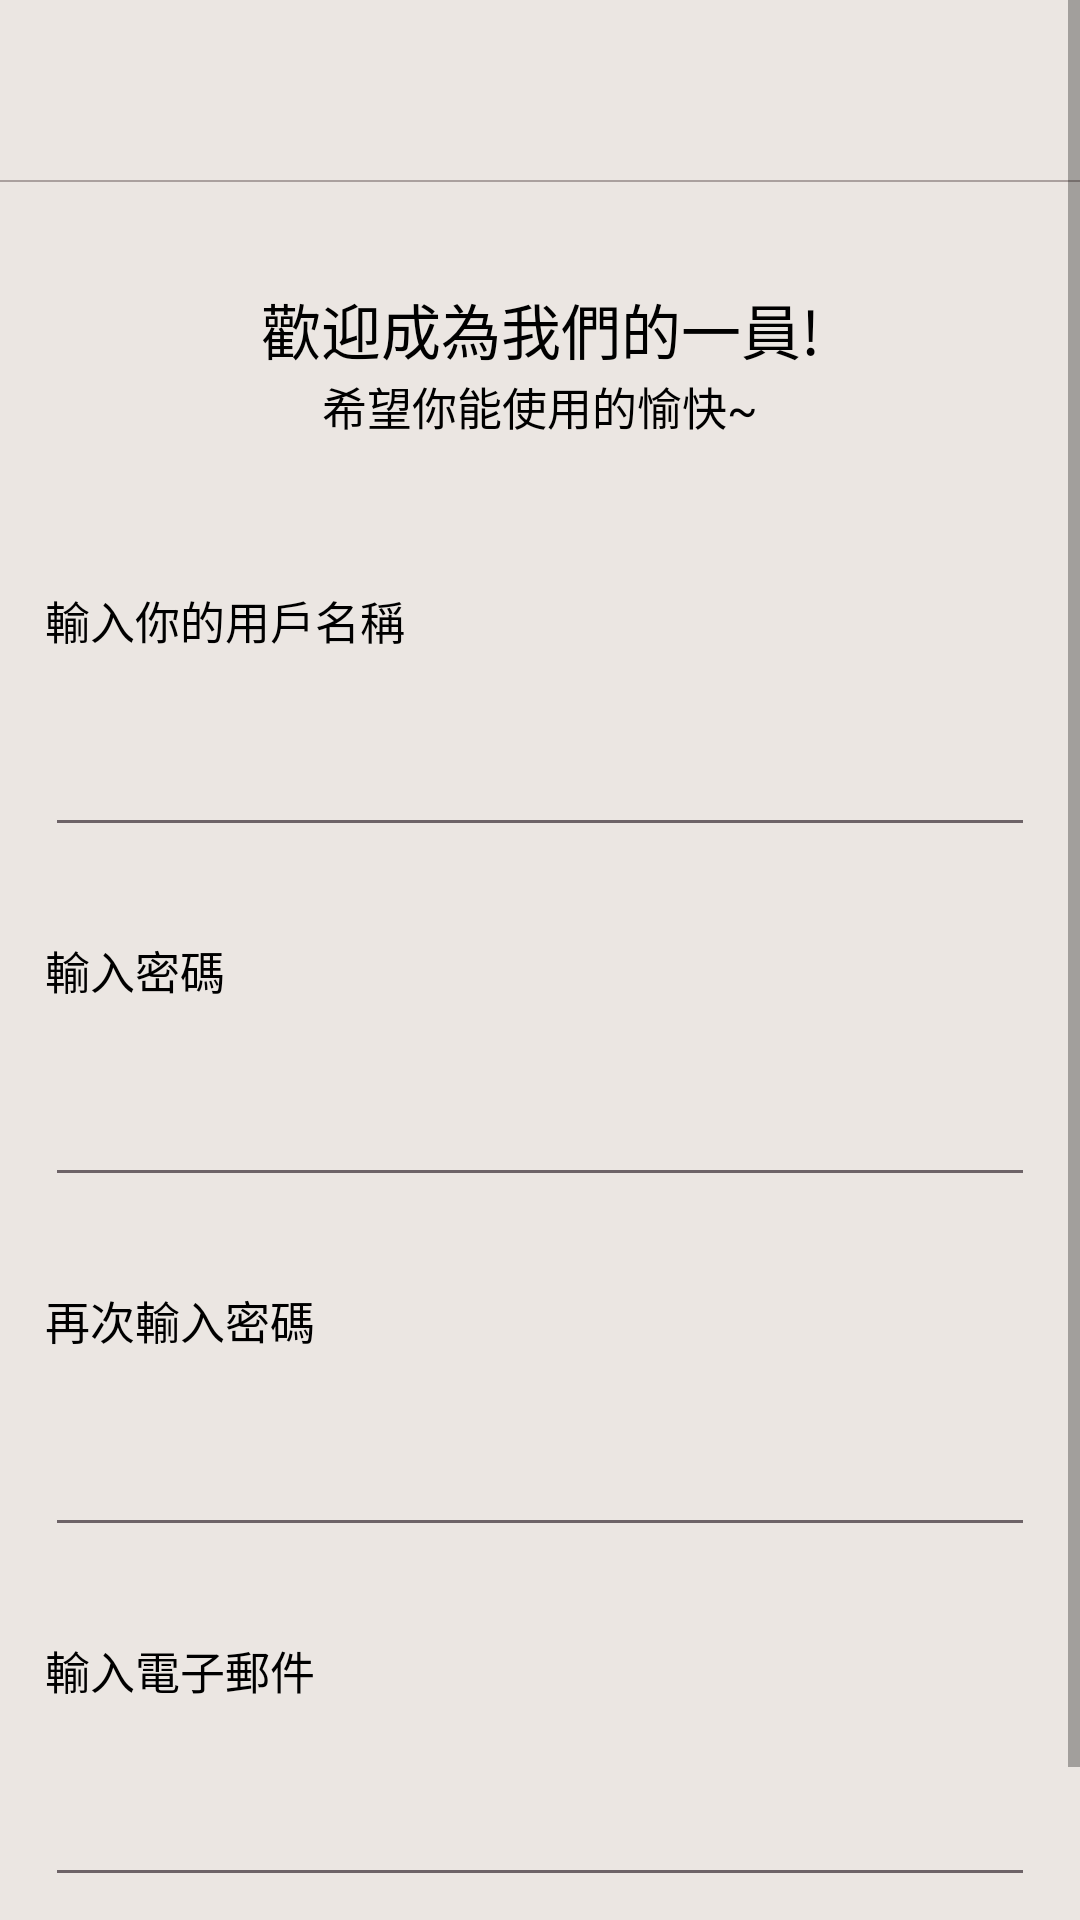

Layout XML and referenced resources for this Android screen:
<!-- AndroidManifest.xml: application theme Theme.AppCompat.Light.NoActionBar -->
<!-- res/layout/activity_register.xml -->
<?xml version="1.0" encoding="utf-8"?>
<ScrollView xmlns:app="http://schemas.android.com/apk/res-auto"
    xmlns:tools="http://schemas.android.com/tools"
    android:layout_height="match_parent"
    android:layout_width="match_parent"
    android:background="#EBE6E2"
    android:layout_gravity="center"
    xmlns:android="http://schemas.android.com/apk/res/android">
    <LinearLayout
        android:layout_width="match_parent"
        android:layout_height="match_parent"
        android:background="#EBE6E2"
        tools:context=".register"
        android:orientation="vertical">

        <LinearLayout
            android:layout_width="match_parent"
            android:layout_height="60dp"
            android:orientation="horizontal">

            <ImageView
                android:id="@+id/imageView2"
                android:layout_width="200dp"
                android:layout_height="60dp"
                app:srcCompat="@drawable/logo_login" />


        </LinearLayout>

        <LinearLayout
            android:layout_width="match_parent"
            android:layout_height="0.8dp"
            android:background="#AAA09E"
            android:orientation="vertical"></LinearLayout>

        <LinearLayout
            android:layout_width="match_parent"
            android:layout_height="120dp"
            android:orientation="vertical"
            android:gravity="center">

            <TextView
                android:id="@+id/textView"
                android:layout_width="match_parent"
                android:layout_height="wrap_content"
                android:textColor="@color/black"
                android:gravity="center"
                android:text="歡迎成為我們的一員!"
                android:textSize="20dp"/>

            <TextView
                android:id="@+id/textView4"
                android:layout_width="match_parent"
                android:layout_height="wrap_content"
                android:textColor="@color/black"
                android:gravity="center"
                android:text="希望你能使用的愉快~"
                android:textSize="15dp"/>
        </LinearLayout>

        <LinearLayout
            android:layout_width="match_parent"
            android:layout_height="wrap_content"
            android:gravity="center"
            android:orientation="vertical">

            <TextView
                android:id="@+id/textView2"
                android:layout_width="match_parent"
                android:layout_height="wrap_content"
                android:layout_margin="15dp"
                android:text="輸入你的用戶名稱"
                android:textColor="@color/black"
                android:textSize="15dp" />

            <EditText
                android:id="@+id/user_name"
                android:layout_width="match_parent"
                android:layout_height="wrap_content"
                android:layout_margin="15dp"
                android:ems="10"
                android:inputType="textPersonName"
                android:textSize="13dp"
                android:theme="@style/MyEditText" />

            <TextView
                android:id="@+id/textView3"
                android:layout_width="match_parent"
                android:layout_height="wrap_content"
                android:layout_margin="15dp"
                android:text="輸入密碼"
                android:textColor="@color/black"
                android:textSize="15dp" />

            <EditText
                android:id="@+id/password"
                android:layout_width="match_parent"
                android:layout_height="wrap_content"
                android:layout_margin="15dp"
                android:ems="10"
                android:inputType="textPassword"
                android:textSize="13dp"
                android:theme="@style/MyEditText" />
            <TextView
                android:id="@+id/textView5"
                android:layout_width="match_parent"
                android:layout_height="wrap_content"
                android:layout_margin="15dp"
                android:text="再次輸入密碼"
                android:textColor="@color/black"
                android:textSize="15dp" />

            <EditText
                android:id="@+id/password_again"
                android:layout_width="match_parent"
                android:layout_height="wrap_content"
                android:layout_margin="15dp"
                android:ems="10"
                android:inputType="textPassword"
                android:textSize="13dp"
                android:theme="@style/MyEditText" />
            <TextView
                android:id="@+id/textView6"
                android:layout_width="match_parent"
                android:layout_height="wrap_content"
                android:layout_margin="15dp"
                android:text="輸入電子郵件"
                android:textColor="@color/black"
                android:textSize="15dp" />

            <EditText
                android:id="@+id/mail"
                android:layout_width="match_parent"
                android:layout_height="wrap_content"
                android:layout_margin="15dp"
                android:ems="10"
                android:inputType="textPersonName"
                android:textSize="13dp"
                android:theme="@style/MyEditText" />

            <Button
                android:id="@+id/btn_register"
                android:layout_width="100dp"
                android:layout_height="wrap_content"
                android:background="@drawable/corners_login"
                android:text="註冊"
                android:textColor="#67595E"
                android:textSize="15dp" />

        </LinearLayout>

    </LinearLayout>
</ScrollView>
<!-- resources referenced by this layout -->
<resources>
  <style name="MyEditText" parent="Theme.AppCompat.Light">
          <item name="colorControlNormal">#6D6367</item>
          <item name="colorControlActivated">#6D6367</item>
      </style>
  <!-- not gathered from this repository: default colours our renderer supplied (Android Studio template values) -->
  <color name="black">#FF000000</color>
</resources>
